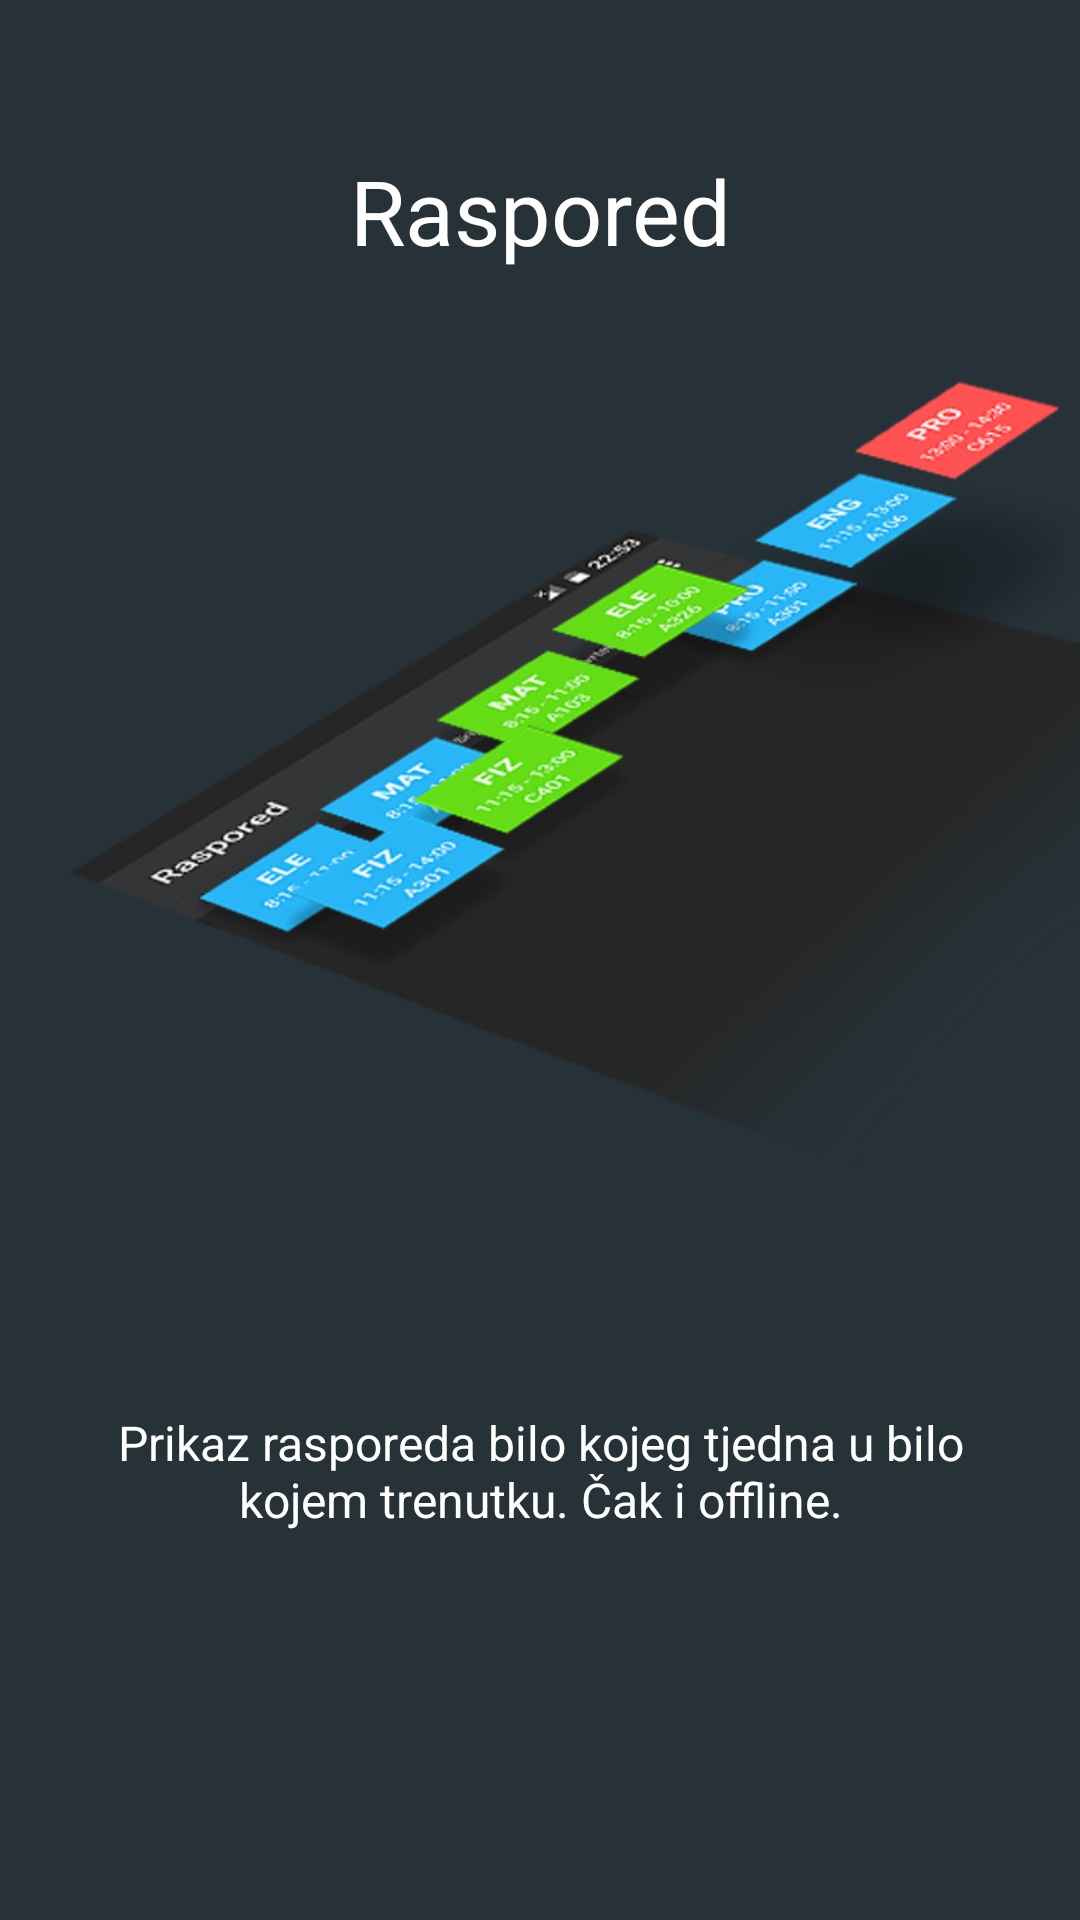

Here is an Android app screen rendered from its layout file. Give the layout XML and the strings, colors and styles it references.
<!-- AndroidManifest.xml: application theme AppTheme.NoActionBar -->
<!-- res/layout/welcome_timetable.xml -->
<?xml version="1.0" encoding="utf-8"?>
<RelativeLayout xmlns:android="http://schemas.android.com/apk/res/android"
    android:id="@+id/relative_welcome_timetable"
    android:layout_width="match_parent"
    android:layout_height="match_parent"
    android:background="@color/colorPrimary">

    <TextView
        android:layout_width="match_parent"
        android:layout_height="wrap_content"
        android:layout_marginTop="50dp"
        android:textAlignment="center"
        android:textColor="@color/white"
        android:textSize="30dp"
        android:text="Raspored"/>

    <ImageView
        android:id="@+id/welcome_image"
        android:layout_width="wrap_content"
        android:layout_height="400dp"
        android:layout_marginLeft="20dp"
        android:layout_marginTop="20dp"
        android:src="@drawable/fc_raspored"/>

    <TextView
        android:layout_width="match_parent"
        android:layout_height="wrap_content"
        android:layout_marginTop="50dp"
        android:layout_marginLeft="30dp"
        android:layout_marginRight="30dp"
        android:textAlignment="center"
        android:layout_below="@+id/welcome_image"
        android:textColor="@color/white"
        android:textSize="16dp"
        android:text="Prikaz rasporeda bilo kojeg tjedna u bilo kojem trenutku. Čak i offline."/>

</RelativeLayout>
<!-- resources referenced by this layout -->
<resources>
  <color name="colorPrimary">#263238</color>
  <color name="white">#ffffff</color>
  <!-- drawable fc_raspored: png bitmap (drawable, 181762 bytes) -->
  <style name="AppTheme.NoActionBar">
          <item name="windowActionBar">false</item>
          <item name="windowNoTitle">true</item>
      </style>
</resources>
